Run: headless pygame with SDL's dummy video driver; simulated clock (each Clock.tick advances the game by its frame time, no real sleeping); random seed 0; keys injected as events and as key.get_pressed() state; no mouse input; restart key R tapped at the start of phases 3 and 4.
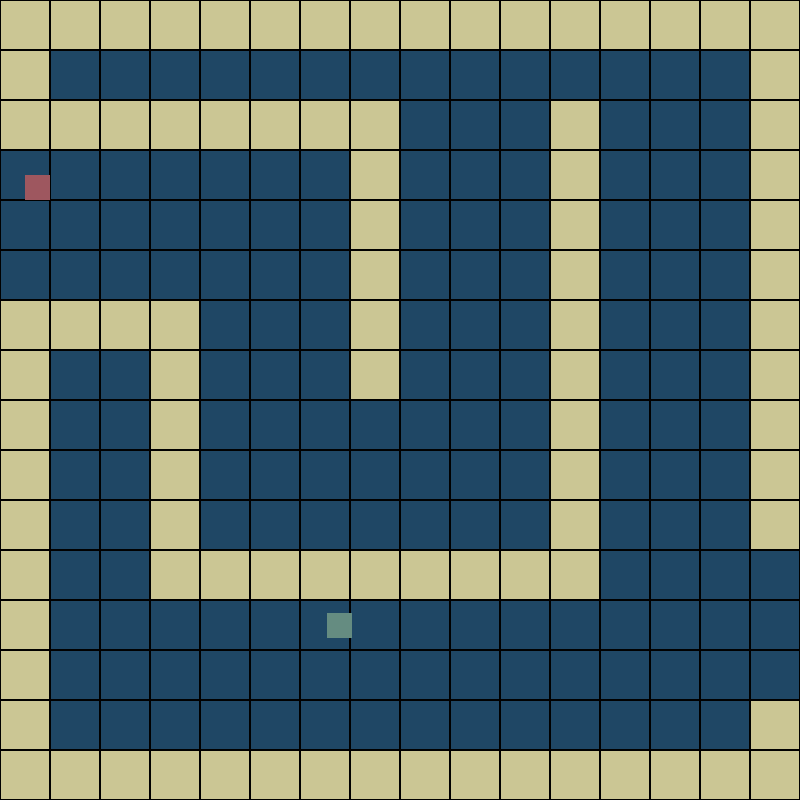
Frame 1 of 4 · flips 1–60 · no input
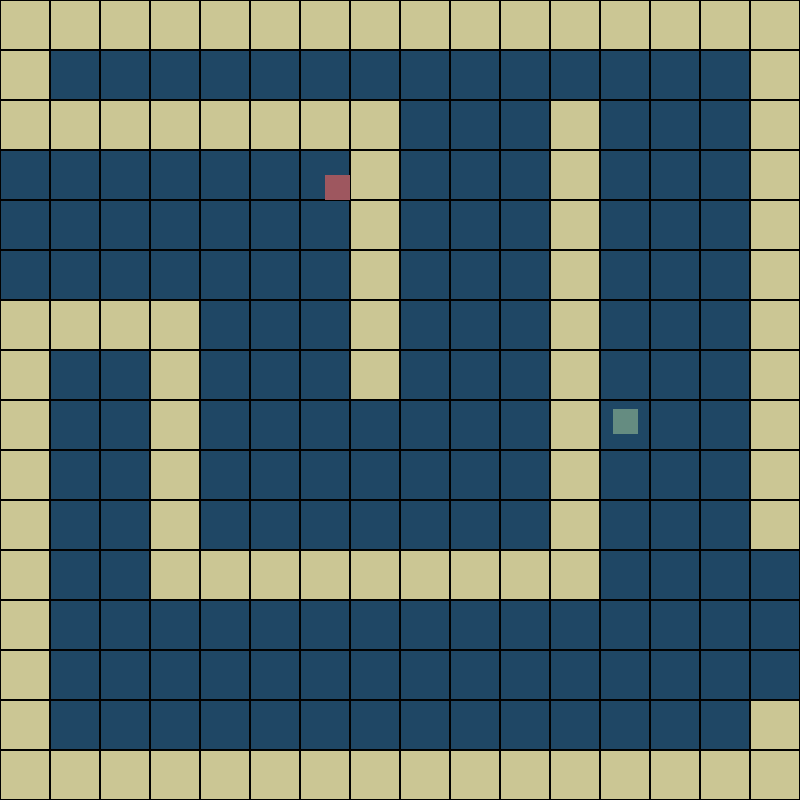
Frame 2 of 4 · flips 61–180 · tapped SPACE, RETURN · held RIGHT (→), D
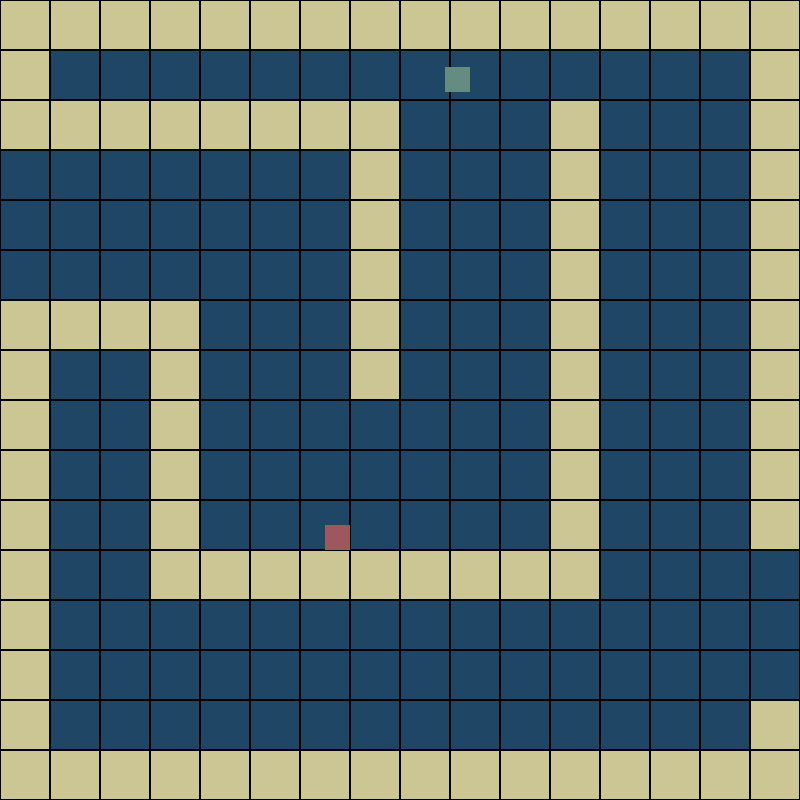
Frame 3 of 4 · flips 181–300 · tapped R · held DOWN (↓), S
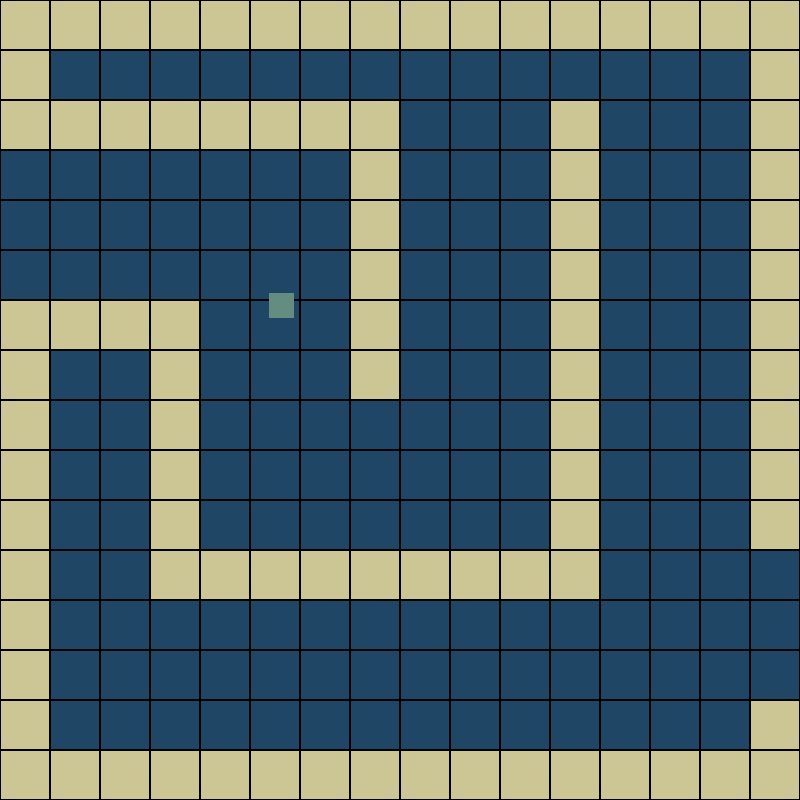
Frame 4 of 4 · flips 301–420 · tapped R · held LEFT (←), A, UP (↑), W

The pygame program that drew these frames:

import pygame
import heapq

# Color schemes
background_color = "#1F4765"
player_color = "#9E575F"
border_color = "#CBC694"
enemy_color = "#658C81"

# Width and height of the window and the player, enemies, and borders
width = 800
height = 800

TILE_SIZE = 50
PLAYER_SIZE = 25
ENEMY_SIZE = 25
BULLET_SIZE = 10

# Set player and enemy starting locations and capabilities
start_pos = [PLAYER_SIZE, TILE_SIZE * 3 + PLAYER_SIZE]
player_pos = start_pos.copy()
player_speed = 5

enemy_pos = [ENEMY_SIZE + TILE_SIZE * 3, TILE_SIZE * 14 + ENEMY_SIZE]
enemy_speed = 5 
bullet_speed = 10

# Game map
game_map = [
    [1,1,1,1,1,1,1,1,1,1,1,1,1,1,1,1],
    [1,0,0,0,0,0,0,0,0,0,0,0,0,0,0,1],
    [1,1,1,1,1,1,1,1,0,0,0,1,0,0,0,1],
    [0,0,0,0,0,0,0,1,0,0,0,1,0,0,0,1],
    [0,0,0,0,0,0,0,1,0,0,0,1,0,0,0,1],
    [0,0,0,0,0,0,0,1,0,0,0,1,0,0,0,1],
    [1,1,1,1,0,0,0,1,0,0,0,1,0,0,0,1],
    [1,0,0,1,0,0,0,1,0,0,0,1,0,0,0,1],
    [1,0,0,1,0,0,0,0,0,0,0,1,0,0,0,1],
    [1,0,0,1,0,0,0,0,0,0,0,1,0,0,0,1],
    [1,0,0,1,0,0,0,0,0,0,0,1,0,0,0,1],
    [1,0,0,1,1,1,1,1,1,1,1,1,0,0,0,0],
    [1,0,0,0,0,0,0,0,0,0,0,0,0,0,0,0],
    [1,0,0,0,0,0,0,0,0,0,0,0,0,0,0,0],
    [1,0,0,0,0,0,0,0,0,0,0,0,0,0,0,1],
    [1,1,1,1,1,1,1,1,1,1,1,1,1,1,1,1]
]

# Initialize the game window
pygame.init()
screen = pygame.display.set_mode((width,height)) 
clock = pygame.time.Clock()
running = True

# Font details
font = pygame.font.Font(None, 36) 
text_surface = font.render("WINNER", True, (255,255,255))
retry = font.render("retry press 'r'", True, (255,255,255))

# --- GAME LOGIC FUNCTIONS ---

def drawMap():
    for row_index, row in enumerate(game_map):
        for col_index, tile in enumerate(row):
            x = col_index * TILE_SIZE
            y = row_index * TILE_SIZE
            color = border_color if tile == 1 else background_color
            pygame.draw.rect(screen, color, (x, y, TILE_SIZE, TILE_SIZE))
            pygame.draw.rect(screen, (0,0,0), (x, y, TILE_SIZE, TILE_SIZE), 1)

# Generate walls for collision
walls = []
for r, row in enumerate(game_map):
    for c, tile in enumerate(row):
        if tile == 1:
            walls.append(pygame.Rect(c * TILE_SIZE, r * TILE_SIZE, TILE_SIZE, TILE_SIZE))

def restart():
    global player_pos, enemy_pos
    print("Restart method called")
    player_pos = start_pos.copy()
    enemy_pos = [ENEMY_SIZE + TILE_SIZE * 3, TILE_SIZE * 14 + ENEMY_SIZE]

# A* Pathfinding Algorithm
def get_path(start, target):
    # Convert pixels to grid coordinates (row, col)
    start_grid = (start[1] // TILE_SIZE, start[0] // TILE_SIZE)
    target_grid = (target[1] // TILE_SIZE, target[0] // TILE_SIZE)

    # Prevent crashing if target is outside map bounds
    if target_grid[0] >= len(game_map) or target_grid[1] >= len(game_map[0]) or target_grid[0] < 0 or target_grid[1] < 0:
        return []

    open_set = []
    heapq.heappush(open_set, (0, start_grid))
    
    came_from = {}
    g_score = {start_grid: 0}
    
    def heuristic(a, b):
        return abs(a[0] - b[0]) + abs(a[1] - b[1])

    while open_set:
        current = heapq.heappop(open_set)[1]

        if current == target_grid:
            path = []
            while current in came_from:
                path.append(current)
                current = came_from[current]
            return path[::-1] # Reverse the path

        for dx, dy in [(0, 1), (0, -1), (1, 0), (-1, 0)]:
            neighbor = (current[0] + dx, current[1] + dy)
            
            # Boundary and wall check
            if 0 <= neighbor[0] < len(game_map) and 0 <= neighbor[1] < len(game_map[0]):
                if game_map[neighbor[0]][neighbor[1]] == 1:
                    continue
                
                tentative_g_score = g_score[current] + 1
                
                if neighbor not in g_score or tentative_g_score < g_score[neighbor]:
                    came_from[neighbor] = current
                    g_score[neighbor] = tentative_g_score
                    f_score = tentative_g_score + heuristic(neighbor, target_grid)
                    heapq.heappush(open_set, (f_score, neighbor))
    return []

# --- MAIN GAME LOOP ---

while running:
    for event in pygame.event.get():
        if event.type == pygame.QUIT:
            running = False

    keys = pygame.key.get_pressed()
    
    # 1. Handle Player Horizontal Movement
    new_x = player_pos[0]
    if keys[pygame.K_LEFT]:
        new_x -= player_speed
    if keys[pygame.K_RIGHT]:
        new_x += player_speed
    
    temp_rect_x = pygame.Rect(new_x, player_pos[1], PLAYER_SIZE, PLAYER_SIZE)
    if not any(temp_rect_x.colliderect(wall) for wall in walls):
        player_pos[0] = new_x

    # 2. Handle Player Vertical Movement
    new_y = player_pos[1]
    if keys[pygame.K_UP]:
        new_y -= player_speed
    if keys[pygame.K_DOWN]:
        new_y += player_speed
    
    temp_rect_y = pygame.Rect(player_pos[0], new_y, PLAYER_SIZE, PLAYER_SIZE)
    if not any(temp_rect_y.colliderect(wall) for wall in walls):
        player_pos[1] = new_y

    # 3. Handle Enemy AI (A*)
    path = get_path(enemy_pos, player_pos)
    chase_speed = 4 
    
    target_x = 0
    target_y = 0
    if path:
        # Get the first step in the path and aim for the center of that tile
        next_step = path[0]
        target_y = next_step[0] * TILE_SIZE + (TILE_SIZE // 2) - (ENEMY_SIZE // 2)
        target_x = next_step[1] * TILE_SIZE + (TILE_SIZE // 2) - (ENEMY_SIZE // 2)

    # Move enemy toward the target pixel coordinate safely
    if enemy_pos[0] < target_x:
        enemy_pos[0] = min(enemy_pos[0] + chase_speed, target_x)
    if enemy_pos[0] > target_x:
        enemy_pos[0] = max(enemy_pos[0] - chase_speed, target_x)
    if enemy_pos[1] < target_y:
        enemy_pos[1] = min(enemy_pos[1] + chase_speed, target_y)
    if enemy_pos[1] > target_y:
        enemy_pos[1] = max(enemy_pos[1] - chase_speed, target_y)


    # 4. Draw Everything
    drawMap()
    
    # Draw Player
    player = pygame.Rect(player_pos[0], player_pos[1], PLAYER_SIZE, PLAYER_SIZE)
    pygame.draw.rect(screen, player_color, player)
    
    # Draw Enemy
    enemy_rect = pygame.Rect(enemy_pos[0], enemy_pos[1], ENEMY_SIZE, ENEMY_SIZE)
    pygame.draw.rect(screen, enemy_color, enemy_rect)

    # 5. Check Game Over / Win States
    # If the enemy catches the player
    if player.colliderect(enemy_rect):
        restart() # Quick restart for hitting enemy

    # If player passes the right edge of the screen, "WINNER!!!"
    if player_pos[0] > width:
        waiting_for_restart = True
        while waiting_for_restart and running:
            for event in pygame.event.get():
                if event.type == pygame.QUIT:
                    running = False
                    waiting_for_restart = False

            keys = pygame.key.get_pressed()
            if keys[pygame.K_r]:
                restart()
                waiting_for_restart = False

            drawMap()
            text_rect = text_surface.get_rect(center=(width // 2, height // 2))
            retry_rect = retry.get_rect(center=(width // 2, height // 1.5))
            screen.blit(text_surface, text_rect)
            screen.blit(retry, retry_rect)
            pygame.display.flip()
            clock.tick(60)

    pygame.display.flip()
    clock.tick(60)

pygame.quit()
